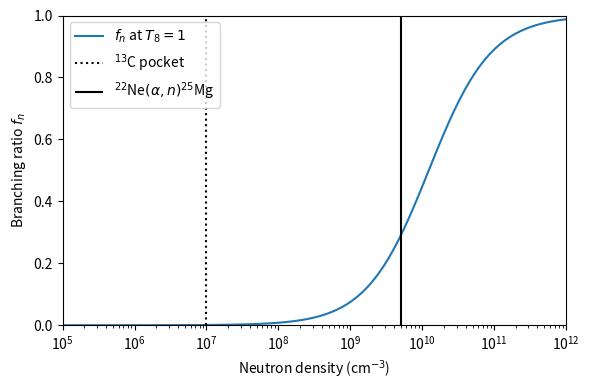

Source code (Python):
"""Calculate branching ratio at Zr95"""

import matplotlib.pyplot as plt
import numpy as np


# constants
MNEUTRON = 1.674927471e-24  # neutron mass in g
KB = 1.38064852e-16  # boltzmann constant in erg / K
LAMDA_ZR95 = [[1.25e-7]]  # decay constant for Zr95 (not temperature dependent)
MACS_ZR95 = 79e-27  # MACS of Zr95 in cm^2
TEMP = 1.0  # Temperature in C13 pocket in T8

# thermal speed
vth = np.sqrt(2.0 * KB * TEMP * 1e8 / MNEUTRON)


def calc_branching_ratio(nn: float) -> float:
    """Calculate branching ratio at given temperature

    :param nn: neutron number density in cm^-3
    :type nn: float, np.array

    :return: branching ratio
    :rtype: float
    """
    lambda_n = nn * MACS_ZR95 * vth
    lambda_b = LAMDA_ZR95
    bratio = lambda_n / (lambda_b + lambda_n)
    if isinstance(nn, np.ndarray):
        bratio = bratio[0]
    return bratio


# make plot
xlim_exp = (5, 12)
nn_range = np.logspace(xlim_exp[0], xlim_exp[1], 100)

fig, ax = plt.subplots(1, 1)
fig.set_size_inches((6, 4))

ax.semilogx(nn_range, calc_branching_ratio(nn_range), "-", label="$f_n$ at $T_8=1$")

ax.vlines(1e7, 0, 1, linestyles="dotted", color="k", label="$^{13}$C pocket")
ax.vlines(
    5e9, 0, 1, linestyles="solid", color="k", label="$^{22}$Ne$(\\alpha, n){^{25}}$Mg"
)

ax.legend()

ax.set_xlabel("Neutron density (cm$^{-3}$)")
ax.set_ylabel("Branching ratio $f_n$")

# limits
ax.set_xlim(10 ** np.array(xlim_exp))
ax.set_ylim((0, 1))


fig.tight_layout()
# fig.show()
fig.savefig("branching_zr95.pdf")
